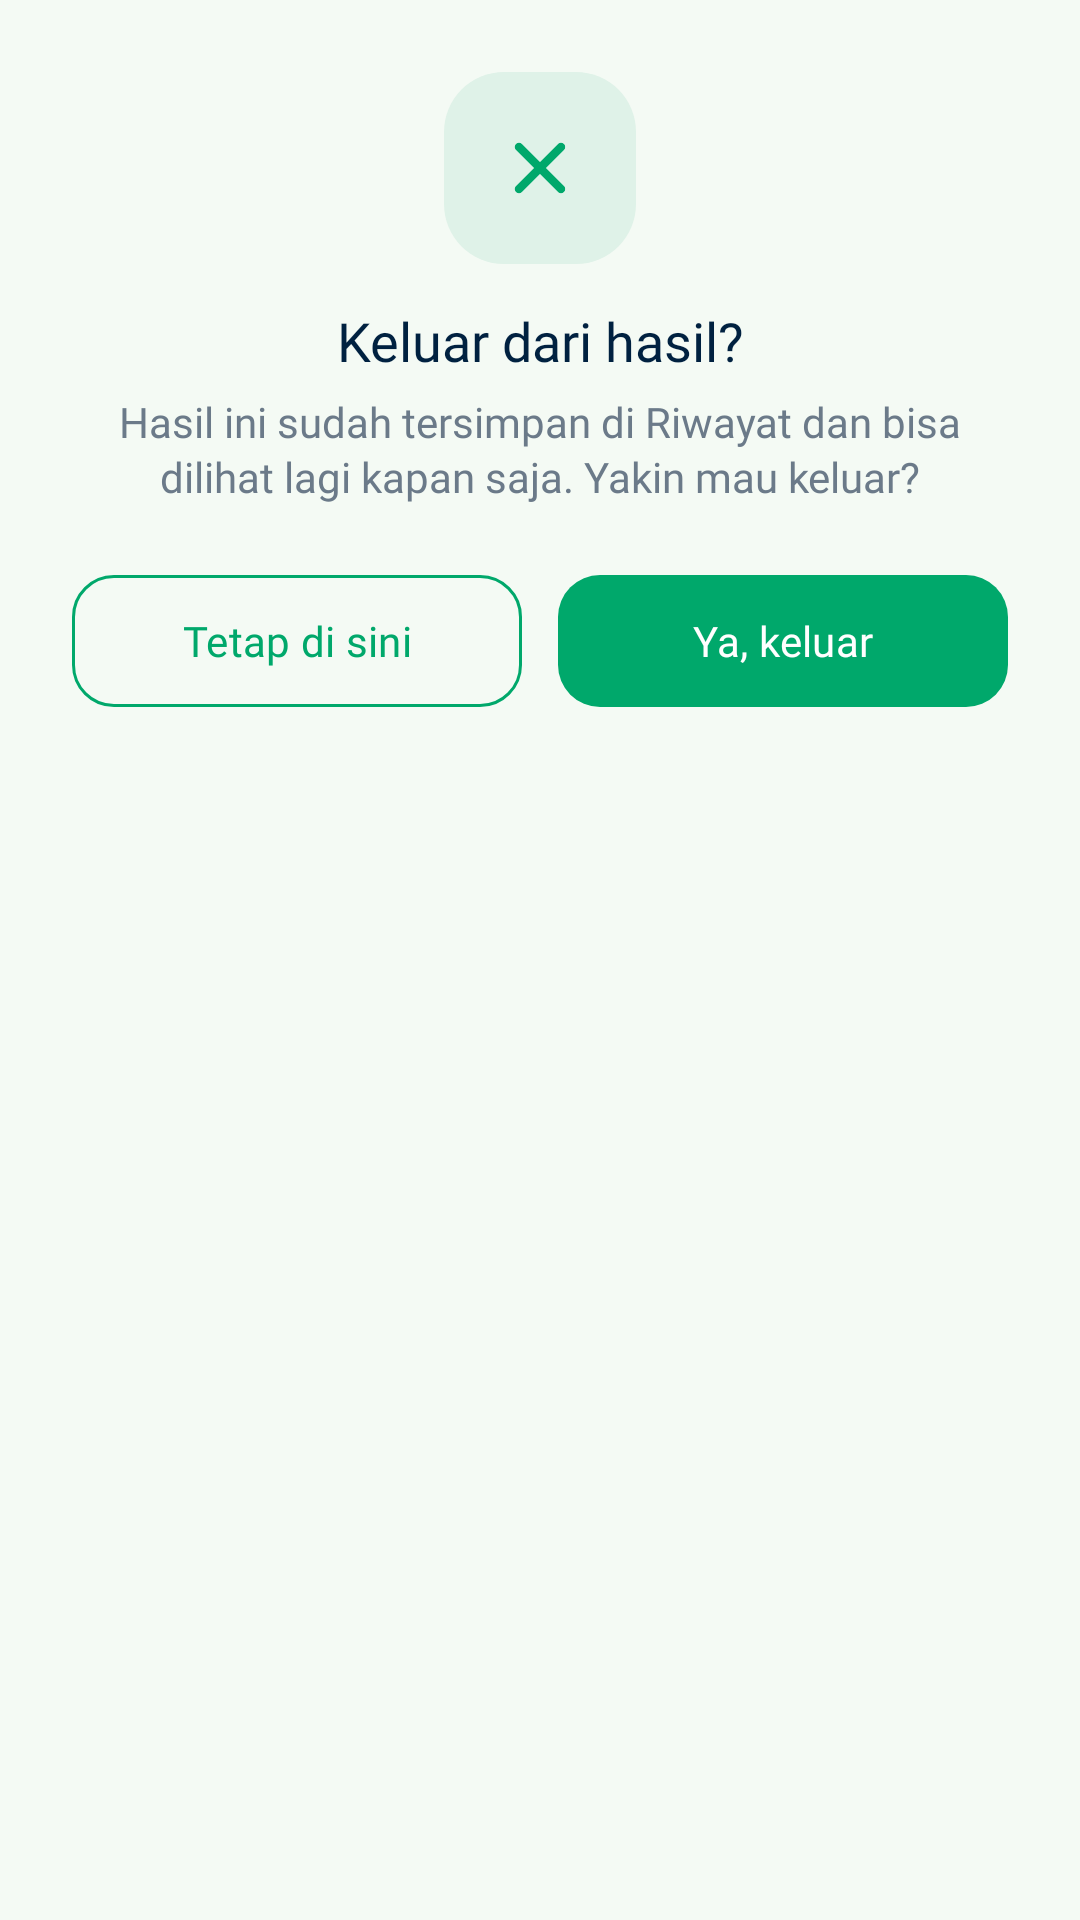

Here is an Android app screen rendered from its layout file. Give the layout XML and the strings, colors and styles it references.
<!-- AndroidManifest.xml: application theme Theme.RavuScan -->
<!-- res/layout/dialog_exit_confirm.xml -->
<?xml version="1.0" encoding="utf-8"?>
<LinearLayout xmlns:android="http://schemas.android.com/apk/res/android"
    xmlns:app="http://schemas.android.com/apk/res-auto"
    android:layout_width="match_parent"
    android:layout_height="wrap_content"
    android:layout_marginStart="24dp"
    android:layout_marginEnd="24dp"
    android:background="@drawable/bg_dialog_white"
    android:gravity="center_horizontal"
    android:orientation="vertical"
    android:padding="24dp">

    <FrameLayout
        android:layout_width="64dp"
        android:layout_height="64dp"
        android:background="@drawable/bg_pill_mint">

        <ImageView
            android:layout_width="28dp"
            android:layout_height="28dp"
            android:layout_gravity="center"
            android:src="@drawable/icon_close"
            android:contentDescription="@null" />
    </FrameLayout>

    <TextView
        android:layout_width="wrap_content"
        android:layout_height="wrap_content"
        android:layout_marginTop="16dp"
        android:fontFamily="@font/poppins_bold"
        android:gravity="center"
        android:includeFontPadding="false"
        android:text="Keluar dari hasil?"
        android:textColor="@color/ravu_navy"
        android:textSize="18sp" />

    <TextView
        android:layout_width="wrap_content"
        android:layout_height="wrap_content"
        android:layout_marginTop="8dp"
        android:fontFamily="@font/poppins_regular"
        android:gravity="center"
        android:includeFontPadding="false"
        android:lineSpacingExtra="2dp"
        android:text="Hasil ini sudah tersimpan di Riwayat dan bisa dilihat lagi kapan saja. Yakin mau keluar?"
        android:textColor="@color/ravu_grey"
        android:textSize="14sp" />

    <LinearLayout
        android:layout_width="match_parent"
        android:layout_height="wrap_content"
        android:layout_marginTop="20dp"
        android:gravity="center_vertical"
        android:orientation="horizontal">

        <com.google.android.material.button.MaterialButton
            android:id="@+id/btnExitCancel"
            style="@style/Widget.Material3.Button.OutlinedButton"
            android:layout_width="0dp"
            android:layout_height="52dp"
            android:layout_marginEnd="6dp"
            android:layout_weight="1"
            android:fontFamily="@font/poppins_medium"
            android:text="Tetap di sini"
            android:textAllCaps="false"
            android:textColor="@color/ravu_green"
            android:textSize="14sp"
            app:cornerRadius="14dp"
            app:strokeColor="@color/ravu_green"
            app:strokeWidth="1dp" />

        <com.google.android.material.button.MaterialButton
            android:id="@+id/btnExitConfirm"
            android:layout_width="0dp"
            android:layout_height="52dp"
            android:layout_marginStart="6dp"
            android:layout_weight="1"
            android:fontFamily="@font/poppins_medium"
            android:text="Ya, keluar"
            android:textAllCaps="false"
            android:textColor="#FFFFFF"
            android:textSize="14sp"
            app:backgroundTint="@color/ravu_green"
            app:cornerRadius="14dp"
            app:elevation="0dp" />
    </LinearLayout>
</LinearLayout>
<!-- resources referenced by this layout -->
<resources>
  <color name="ravu_green">#00A86B</color>
  <color name="ravu_grey">#6B7A89</color>
  <color name="ravu_navy">#002140</color>
  <!-- drawable bg_pill_mint (drawable) -->
  <?xml version="1.0" encoding="utf-8"?>
  <shape xmlns:android="http://schemas.android.com/apk/res/android"
      android:shape="rectangle">
      <solid android:color="#DFF2E8" />
      <corners android:radius="20dp" />
  </shape>
  <!-- drawable icon_close (drawable) -->
  <vector xmlns:android="http://schemas.android.com/apk/res/android"
      android:width="24dp"
      android:height="24dp"
      android:viewportWidth="24"
      android:viewportHeight="24">
      <path
          android:strokeColor="#00A86B"
          android:strokeWidth="2.4"
          android:strokeLineCap="round"
          android:fillColor="#00000000"
          android:pathData="M6,6 L18,18 M18,6 L6,18" />
  </vector>
  <style name="Theme.RavuScan" parent="Base.Theme.RavuScan" />
  <style name="Base.Theme.RavuScan" parent="Theme.Material3.DayNight.NoActionBar">
          <item name="android:statusBarColor">@android:color/transparent</item>
          <item name="android:navigationBarColor">@android:color/transparent</item>
          <item name="android:windowLightStatusBar">true</item>
          <item name="android:windowLightNavigationBar">true</item>
          <item name="android:windowBackground">@color/ravu_bg</item>
          <item name="android:windowTranslucentStatus">false</item>
      </style>
  <color name="ravu_bg">#F4FAF4</color>
</resources>
